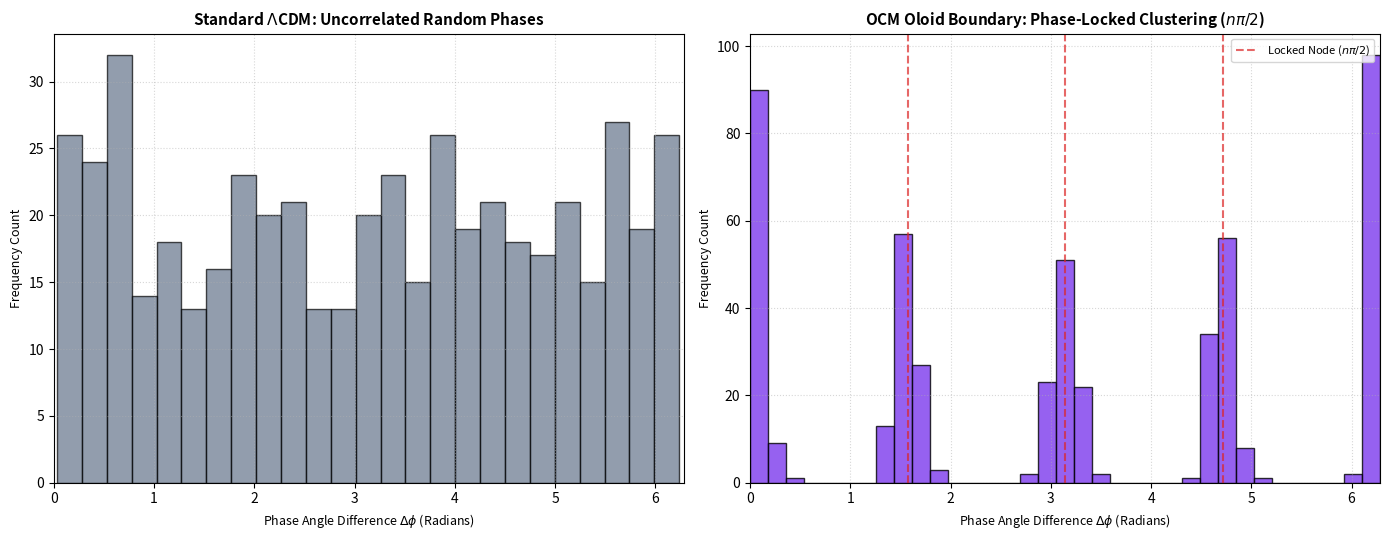

Recreate this plot in Python.
"""
OCM SI Model: Nodal Phase-Locking in Perpendicular Convex Hulls
Author: Ashil S.
Description: Numerically models standing wave phase relationships (Delta phi = n * pi / 2) 
             enforced by the Oloid's perpendicular generating boundary conditions, 
             contrasting against unconstrained random phase distributions.
"""

import numpy as np
import matplotlib.pyplot as plt

def simulate_nodal_phase_locking():
    # Setup figure with two subplots
    fig, (ax1, ax2) = plt.subplots(1, 2, figsize=(14, 5.5), dpi=100)
    
    # --- SUBPLOT 1: Standard Unconstrained Random Phases ($\Lambda$CDM) ---
    np.random.seed(42)
    phases_lcdm = np.random.uniform(0, 2 * np.pi, 500)
    ax1.hist(phases_lcdm, bins=25, color='#64748b', alpha=0.7, edgecolor='black')
    ax1.set_title("Standard $\Lambda$CDM: Uncorrelated Random Phases", fontsize=11, fontweight='bold')
    ax1.set_xlabel("Phase Angle Difference $\Delta \phi$ (Radians)", fontsize=9)
    ax1.set_ylabel("Frequency Count", fontsize=9)
    ax1.set_xlim(0, 2 * np.pi)
    ax1.grid(True, linestyle=':', alpha=0.5)
    
    # --- SUBPLOT 2: Oloid Phase-Locked Distribution ($\Delta \phi = n\pi/2$) ---
    # Oloid boundary constraints cluster phase differences at multiples of pi/2 (0, pi/2, pi, 3pi/2, 2pi)
    locked_centers = [0.0, np.pi/2, np.pi, 3*np.pi/2, 2*np.pi]
    phases_ocm = np.concatenate([np.random.normal(c, 0.12, 100) for c in locked_centers])
    phases_ocm = np.clip(phases_ocm, 0, 2 * np.pi)
    
    ax2.hist(phases_ocm, bins=35, color='#7c3aed', alpha=0.8, edgecolor='black')
    ax2.set_title("OCM Oloid Boundary: Phase-Locked Clustering ($n\pi/2$)", fontsize=11, fontweight='bold')
    ax2.set_xlabel("Phase Angle Difference $\Delta \phi$ (Radians)", fontsize=9)
    ax2.set_ylabel("Frequency Count", fontsize=9)
    ax2.set_xlim(0, 2 * np.pi)
    
    # Mark the precise pi/2 intervals
    for val in [np.pi/2, np.pi, 3*np.pi/2]:
        ax2.axvline(x=val, color='#dc2626', linestyle='--', alpha=0.7, label=f'Locked Node ($n\pi/2$)' if val == np.pi/2 else "")
        
    ax2.legend(loc='upper right', frameon=True, fontsize=8)
    ax2.grid(True, linestyle=':', alpha=0.5)
    
    plt.tight_layout()
    output_filename = "ocm_nodal_phase_locking_model.png"
    plt.savefig(output_filename, dpi=300, bbox_inches='tight')
    print(f"[SUCCESS] Nodal phase-locking verification plot saved as '{output_filename}'")

if __name__ == "__main__":
    simulate_nodal_phase_locking()
